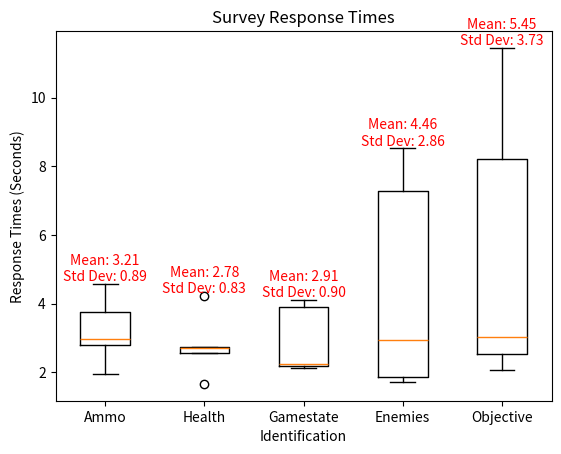

Reproduce this figure in Python.
import matplotlib.pyplot as plt
import numpy as np

data = [
    [2.79, 1.95, 2.98, 4.57, 3.77],
    [1.66, 2.57, 2.71, 2.73, 4.23],
    [2.19, 2.11, 2.24, 4.11, 3.91],
    [1.86, 1.73, 2.93, 8.52, 7.28],
    [2.06, 3.02, 2.52, 11.45, 8.21]
]

means = [np.mean(set_data) for set_data in data]
std_devs = [np.std(set_data) for set_data in data]

plt.boxplot(data, labels=['Ammo', 'Health', 'Gamestate', 'Enemies', 'Objective'])
plt.title('Survey Response Times')
plt.xlabel('Identification')
plt.ylabel('Response Times (Seconds)')

for i in range(len(means)):
    plt.text(i + 1, max(data[i]), f'Mean: {means[i]:.2f}\nStd Dev: {std_devs[i]:.2f}', ha='center', va='bottom', color='red')

plt.show()
